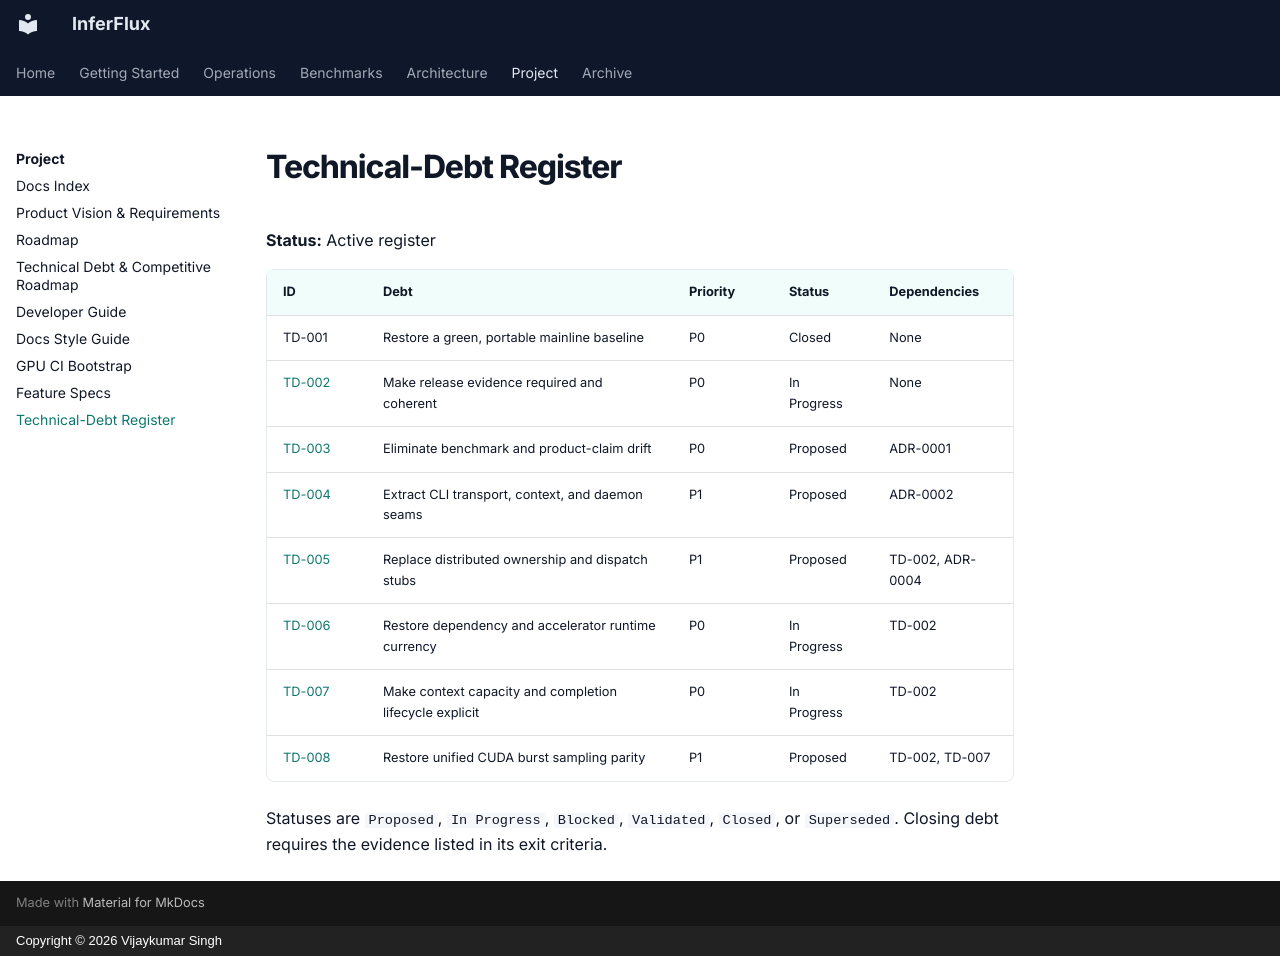

repository: anvai-labs/inferflux · page: technical-debt/index.html · generator: mkdocs · copyright: Copyright © 2026 Vijaykumar Singh

# Technical-Debt Register

**Status:** Active register

| ID | Debt | Priority | Status | Dependencies |
|---|---|---|---|---|
| TD-001 | Restore a green, portable mainline baseline | P0 | Closed | None |
| [TD-002](TD-002-required-evidence-gates.md) | Make release evidence required and coherent | P0 | In Progress | None |
| [TD-003](TD-003-runtime-evidence-drift.md) | Eliminate benchmark and product-claim drift | P0 | Proposed | ADR-0001 |
| [TD-004](TD-004-cli-transport-seams.md) | Extract CLI transport, context, and daemon seams | P1 | Proposed | ADR-0002 |
| [TD-005](TD-005-distributed-ownership-stubs.md) | Replace distributed ownership and dispatch stubs | P1 | Proposed | TD-002, ADR-0004 |
| [TD-006](TD-006-dependency-runtime-currency.md) | Restore dependency and accelerator runtime currency | P0 | In Progress | TD-002 |
| [TD-007](TD-007-context-sequence-capacity.md) | Make context capacity and completion lifecycle explicit | P0 | In Progress | TD-002 |
| [TD-008](TD-008-unified-burst-sampling-parity.md) | Restore unified CUDA burst sampling parity | P1 | Proposed | TD-002, TD-007 |

Statuses are `Proposed`, `In Progress`, `Blocked`, `Validated`, `Closed`, or
`Superseded`. Closing debt requires the evidence listed in its exit criteria.
